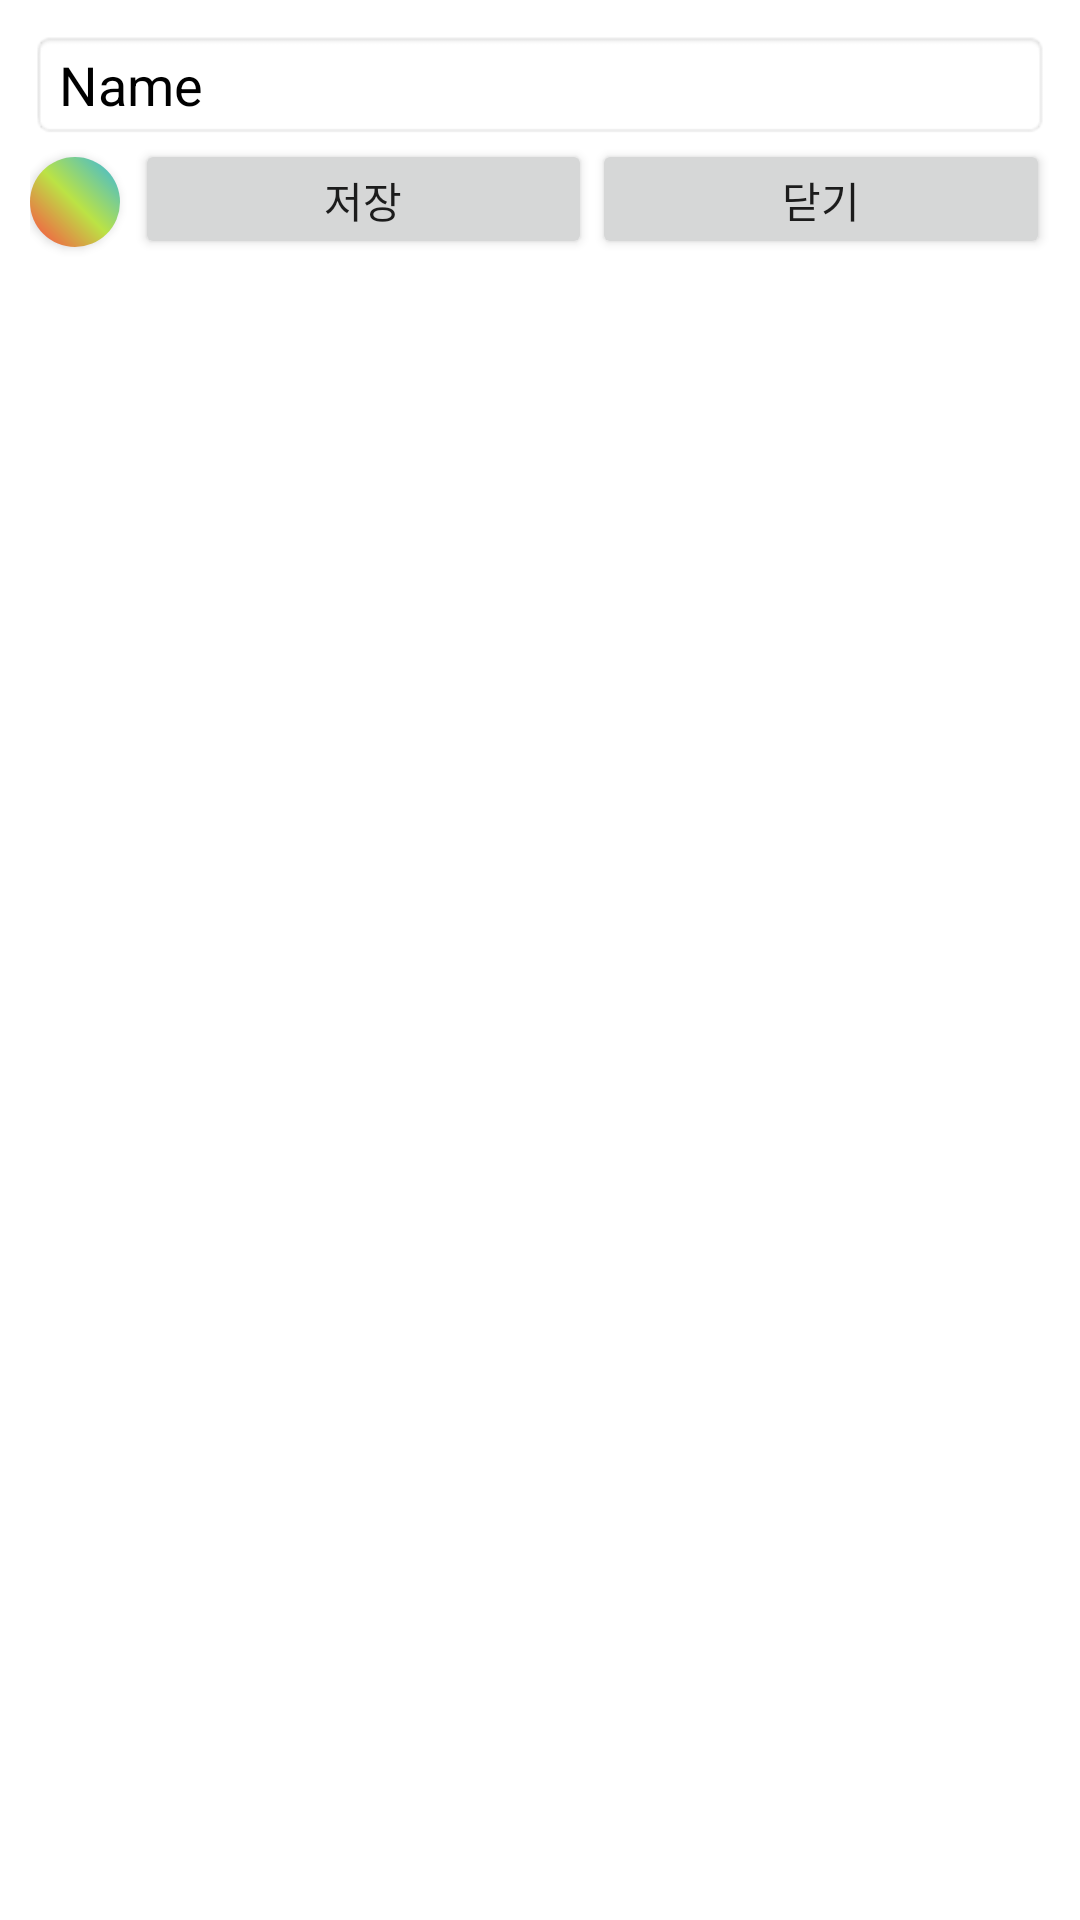

Reconstruct the res/layout file that produces this screen, plus the resources it refers to.
<!-- AndroidManifest.xml: application theme AppTheme -->
<!-- res/layout/edit_popup.xml -->
<?xml version="1.0" encoding="utf-8"?>
<LinearLayout xmlns:android="http://schemas.android.com/apk/res/android"
    android:layout_width="200dp"
    android:layout_height="wrap_content"
    android:background="#FFFFFF"
    android:orientation="vertical"
    android:padding="10dp">

    <EditText
        android:id="@+id/editMemoText"
        android:layout_width="match_parent"
        android:layout_height="wrap_content"
        android:background="@android:drawable/editbox_background"
        android:ems="10"
        android:inputType="textMultiLine"
        android:text="Name"
        android:textColor="#000000" />

    <LinearLayout
        android:layout_width="match_parent"
        android:layout_height="wrap_content"
        android:orientation="horizontal">

        <Button
            android:id="@+id/color_picker"
            android:layout_width="30dp"
            android:layout_height="30dp"
            android:layout_marginRight="5dp"
            android:background="@drawable/color_picker_btn" />

        <Button
            android:id="@+id/btn1"
            android:layout_width="0dp"
            android:layout_height="40dp"
            android:layout_weight="1"
            android:text="저장" />

        <Button
            android:id="@+id/btn2"
            android:layout_width="0dp"
            android:layout_height="40dp"
            android:layout_weight="1"
            android:text="닫기" />
    </LinearLayout>

</LinearLayout>
<!-- resources referenced by this layout -->
<resources>
  <!-- drawable color_picker_btn (drawable) -->
  <?xml version="1.0" encoding="utf-8"?>
  <shape xmlns:android="http://schemas.android.com/apk/res/android"
      android:shape="oval">
      <gradient
          android:startColor="@color/myRed"
          android:centerColor="#BBE345"
          android:endColor="@color/myBlue"
          android:angle="45"/>
      <corners android:radius="20dp"/>
  
  </shape>
  <style name="AppTheme" parent="Theme.AppCompat.Light.DarkActionBar">
          
          <item name="colorPrimary">@color/colorPrimary</item>
          <item name="colorPrimaryDark">@color/myBlack</item>
          <item name="colorAccent">@color/colorAccent</item>
          <item name="windowActionBar">false</item>
          <item name="windowNoTitle">true</item>
      </style>
  <color name="myRed">@android:color/holo_red_light</color>
  <color name="myBlue">@android:color/holo_blue_light</color>
  <color name="colorPrimary">#6200EE</color>
  <color name="myBlack">#000000</color>
  <color name="colorAccent">#000000</color>
</resources>
